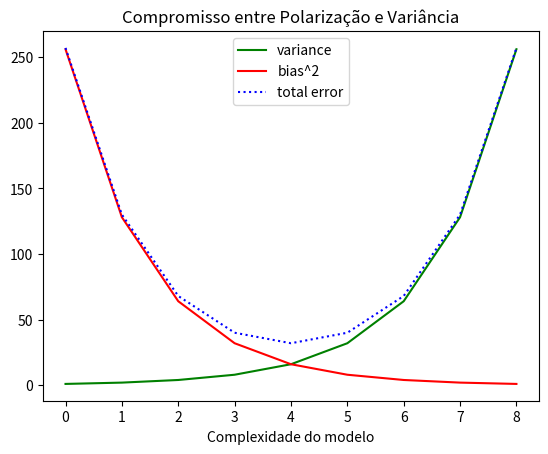

Here is the Python script that generated this plot:
from matplotlib import pyplot as plt

variance = [1, 2, 4, 8, 16, 32, 64, 128, 256]
bias_squared = [256, 128, 64, 32, 16, 8, 4, 2, 1]
total_error = [x + y for x, y in zip(variance, bias_squared)]
xs = [i for i, _ in enumerate(variance)]

# podemos fazer multiplas chamadas para plt.plot
# para mostrar múltiplas séries no mesmo gráfico
plt.plot(xs, variance, 'g-', label='variance')  # linha verde sólida
plt.plot(xs, bias_squared, 'r-', label='bias^2')  # linha com linha de ponto tracejado vermelha
plt.plot(xs, total_error, 'b:', label='total error')  # linha com pontilhado azul

# porque atribuimos rótulos para cada série
# podemos obter uma leganda gratuita
# loc=9 significa "top center"
plt.legend(loc=9)
plt.xlabel("Complexidade do modelo")
plt.title("Compromisso entre Polarização e Variância")

plt.show()